Image classification data set "processed" (shaguntalwar17/BrainTumor_CDSS on GitHub). Class labels (4): glioma, meningioma, no tumor, pituitary tumor.

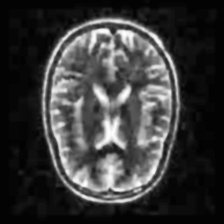
Label: no tumor

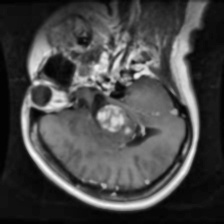
Label: glioma

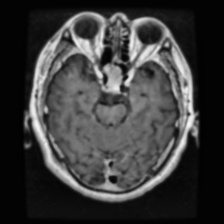
Label: pituitary tumor

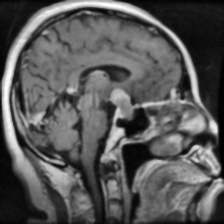
Label: pituitary tumor

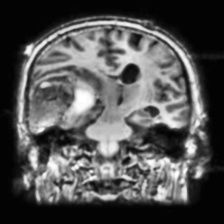
Label: meningioma

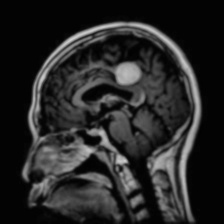
Label: meningioma
